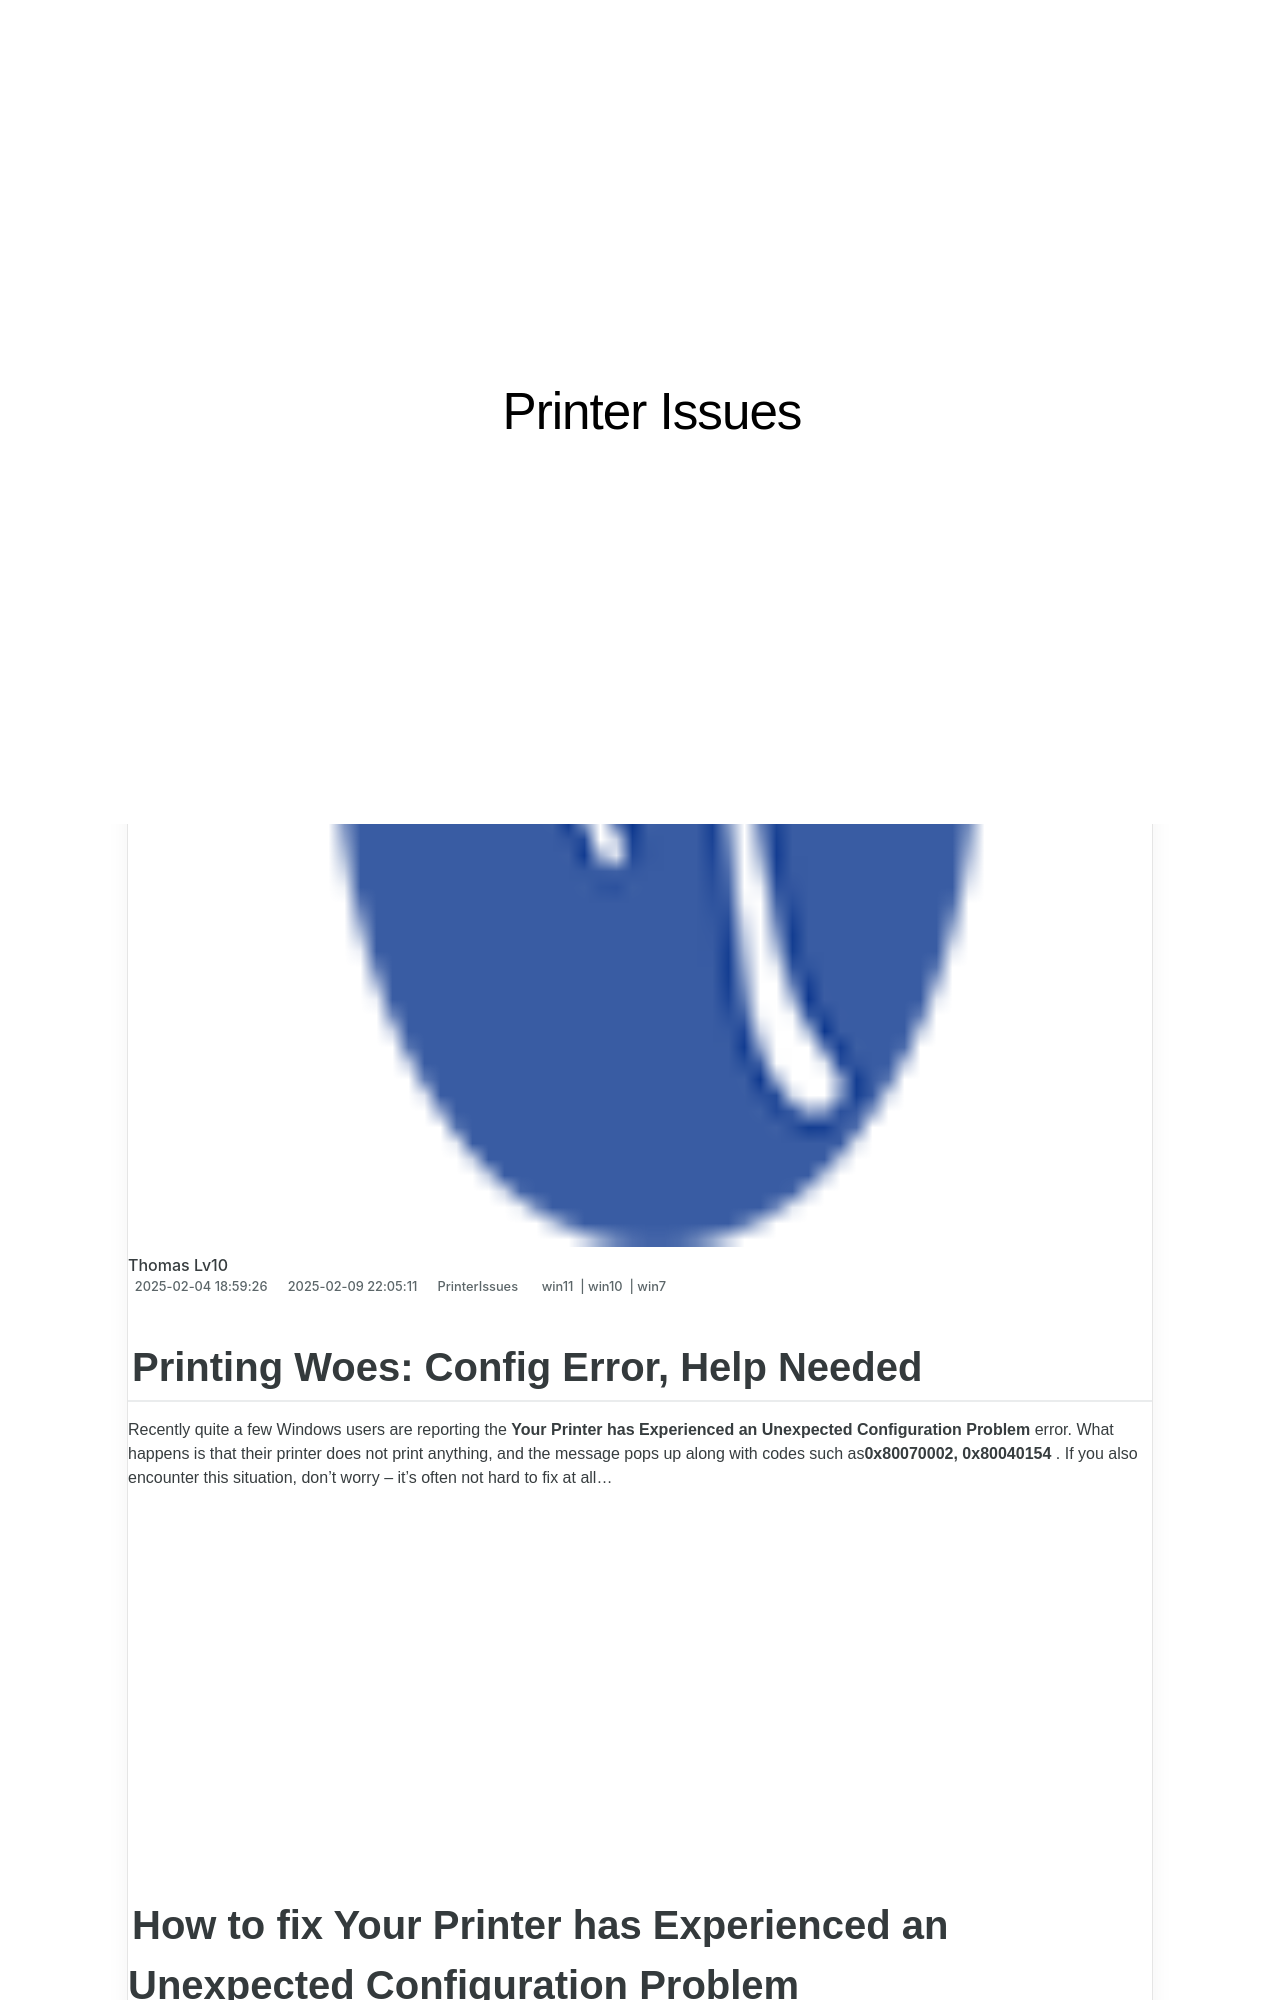

repository: techidaily/site-printer-issues · page: 1719574110556-printing-woes-config-error-help-needed/index.html · generator: jekyll

---
title: "Printing Woes: Config Error, Help Needed!"
date: 2025-02-04T18:59:26.811Z
updated: 2025-02-09T22:05:11.342Z
tags:
  - win11
  - win10
  - win7
categories:
  - PrinterIssues
description: "This Article Describes Printing Woes: Config Error, Help Needed!"
excerpt: "This Article Describes Printing Woes: Config Error, Help Needed!"
keywords: Printing Problems,Printer Configuration Error,Printing Help & Support,Printer Troubleshooting Tips,Fixing Print Errors,Printer Setup Guide,Print Configuration Issues
thumbnail: https://thmb.techidaily.com/bab37a5357094e09dd42f37d3cc78e25fe907bbcf4a7b3121bebc119dc83e730.jpg
---

## Printing Woes: Config Error, Help Needed

 Recently quite a few Windows users are reporting the **Your Printer has Experienced an Unexpected Configuration Problem** error. What happens is that their printer does not print anything, and the message pops up along with codes such as**0x80070002,** **0x80040154** . If you also encounter this situation, don’t worry – it’s often not hard to fix at all…

<!-- affiliate ads begin -->
<iframe width="560" height="315" src="https://www.youtube.com/embed/RCYs8keh-Vs?si=uDC28-9yh-k6HLj4" title="YouTube video player" frameborder="0" allow="accelerometer; autoplay; clipboard-write; encrypted-media; gyroscope; picture-in-picture; web-share" referrerpolicy="strict-origin-when-cross-origin" allowfullscreen></iframe>
<!-- affiliate ads end -->
